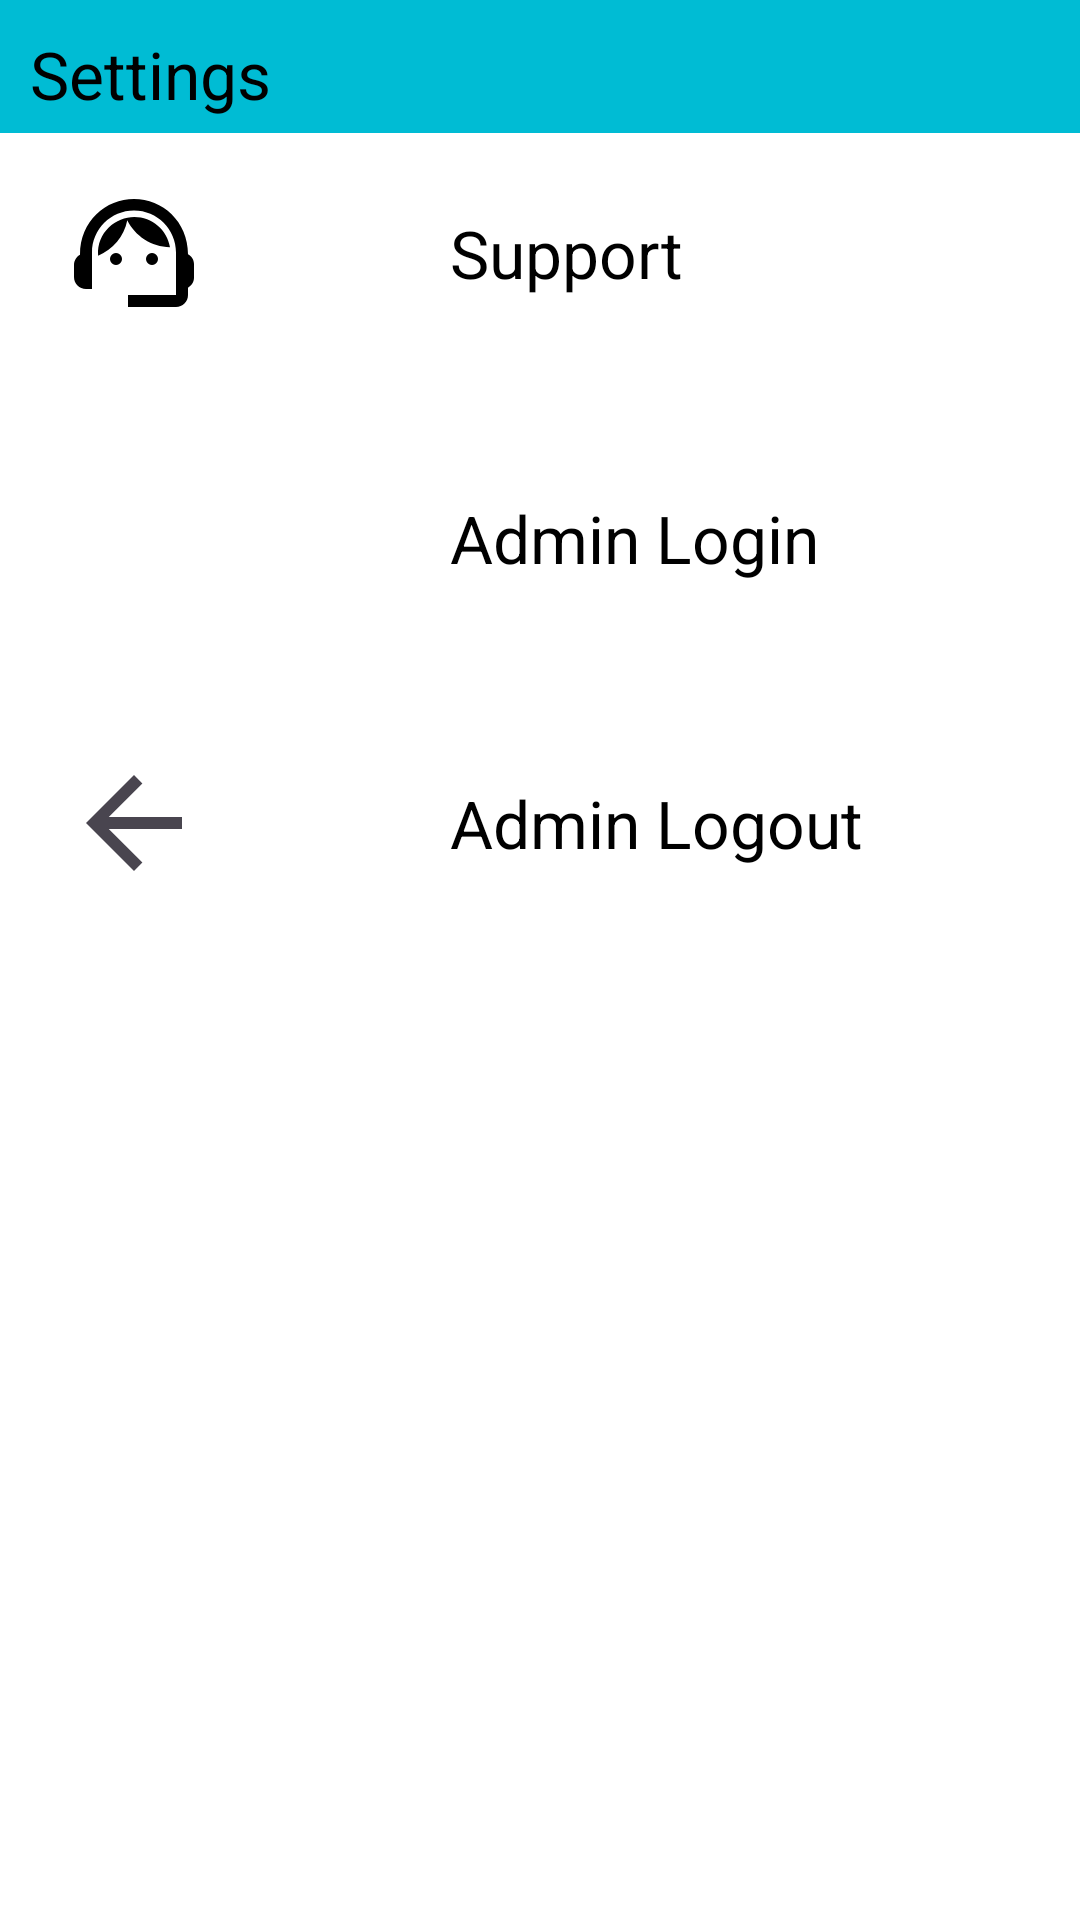

This screen was rendered from an Android layout file. Write that file and the resources it references.
<!-- AndroidManifest.xml: application theme Theme.ENG_SUS_COLLAB -->
<!-- res/layout/fragment_settings_view.xml -->
<?xml version="1.0" encoding="utf-8"?>
<androidx.constraintlayout.widget.ConstraintLayout xmlns:android="http://schemas.android.com/apk/res/android"
    xmlns:app="http://schemas.android.com/apk/res-auto"
    xmlns:tools="http://schemas.android.com/tools"
    android:layout_width="match_parent"
    android:layout_height="match_parent"
    android:background="@color/white"
    tools:context=".SettingsView">

    <TextView
        android:id="@+id/textSettings"
        android:layout_width="match_parent"
        android:layout_height="wrap_content"
        android:background="#00BCD4"
        android:paddingLeft="10dp"
        android:paddingTop="10dp"
        android:paddingBottom="5dp"
        android:text="Settings"
        android:textColor="@color/black"
        android:textSize="22sp"
        app:layout_constraintEnd_toEndOf="parent"
        app:layout_constraintHorizontal_bias="1.0"
        app:layout_constraintStart_toStartOf="parent"
        app:layout_constraintTop_toTopOf="parent" />



    <FrameLayout
        android:id="@+id/rowSupport"
        android:layout_width="match_parent"
        android:layout_height="80dp"
        android:orientation="vertical"
        app:layout_constraintEnd_toEndOf="parent"
        app:layout_constraintHorizontal_bias="0.0"
        app:layout_constraintStart_toStartOf="parent"
        app:layout_constraintTop_toBottomOf="@+id/textSettings">

        
        <ImageView
            android:layout_width="57dp"
            android:layout_height="48dp"
            android:layout_gravity="start|center_vertical"
            android:layout_marginStart="16dp"
            android:src="@drawable/support" />
        
        <TextView
            android:id="@+id/row_text"
            android:layout_width="wrap_content"
            android:layout_height="wrap_content"
            android:layout_alignParentEnd="true"
            android:layout_gravity="start|center_vertical"
            android:layout_marginStart="150dp"
            android:text="Support"
            android:textColor="@color/black"
            android:textSize="22sp" />

    </FrameLayout>

    <FrameLayout
        android:id="@+id/rowAdmin"
        android:layout_width="match_parent"
        android:layout_height="80dp"
        android:layout_marginTop="15dp"
        android:orientation="vertical"
        app:layout_constraintEnd_toEndOf="parent"
        app:layout_constraintHorizontal_bias="1.0"
        app:layout_constraintStart_toStartOf="parent"
        app:layout_constraintTop_toBottomOf="@+id/rowSupport">

        
        <ImageView
            android:layout_width="57dp"
            android:layout_height="48dp"
            android:layout_gravity="start|center_vertical"
            android:layout_marginStart="16dp"
            android:src="@drawable/admin" />

        
        <TextView
            android:layout_width="wrap_content"
            android:layout_height="wrap_content"
            android:layout_alignParentEnd="true"
            android:layout_gravity="start|center_vertical"
            android:layout_marginStart="150dp"
            android:text="Admin Login"
            android:textColor="@color/black"
            android:textSize="22sp" />
    </FrameLayout>

    <FrameLayout
        android:id="@+id/rowLogout"
        android:layout_width="match_parent"
        android:layout_height="80dp"
        android:layout_marginTop="15dp"
        android:orientation="vertical"
        app:layout_constraintEnd_toEndOf="parent"
        app:layout_constraintHorizontal_bias="1.0"
        app:layout_constraintStart_toStartOf="parent"
        app:layout_constraintTop_toBottomOf="@+id/rowAdmin">

        
        <ImageView
            android:layout_width="57dp"
            android:layout_height="48dp"
            android:layout_gravity="start|center_vertical"
            android:layout_marginStart="16dp"
            android:src="?attr/homeAsUpIndicator" />

        
        <TextView
            android:layout_width="wrap_content"
            android:layout_height="wrap_content"
            android:layout_alignParentEnd="true"
            android:layout_gravity="start|center_vertical"
            android:layout_marginStart="150dp"
            android:text="Admin Logout"
            android:textColor="@color/black"
            android:textSize="22sp" />
    </FrameLayout>


</androidx.constraintlayout.widget.ConstraintLayout>
<!-- resources referenced by this layout -->
<resources>
  <!-- drawable support (drawable) -->
  <vector xmlns:android="http://schemas.android.com/apk/res/android" android:height="24dp" android:tint="#000000" android:viewportHeight="24" android:viewportWidth="24" android:width="24dp">
        
      <path android:fillColor="@android:color/white" android:pathData="M21,12.22C21,6.73 16.74,3 12,3c-4.69,0 -9,3.65 -9,9.28C2.4,12.62 2,13.26 2,14v2c0,1.1 0.9,2 2,2h1v-6.1c0,-3.87 3.13,-7 7,-7s7,3.13 7,7V19h-8v2h8c1.1,0 2,-0.9 2,-2v-1.22c0.59,-0.31 1,-0.92 1,-1.64v-2.3C22,13.14 21.59,12.53 21,12.22z"/>
        
      <path android:fillColor="@android:color/white" android:pathData="M9,13m-1,0a1,1 0,1 1,2 0a1,1 0,1 1,-2 0"/>
        
      <path android:fillColor="@android:color/white" android:pathData="M15,13m-1,0a1,1 0,1 1,2 0a1,1 0,1 1,-2 0"/>
        
      <path android:fillColor="@android:color/white" android:pathData="M18,11.03C17.52,8.18 15.04,6 12.05,6c-3.03,0 -6.29,2.51 -6.03,6.45c2.47,-1.01 4.33,-3.21 4.86,-5.89C12.19,9.19 14.88,11 18,11.03z"/>
  </vector>
  <style name="Theme.ENG_SUS_COLLAB" parent="Base.Theme.ENG_SUS_COLLAB" />
  <style name="Base.Theme.ENG_SUS_COLLAB" parent="Theme.Material3.Light.NoActionBar">
          
          
      </style>
  <!-- not gathered from this repository: default colours our renderer supplied (Android Studio template values) -->
  <color name="black">#FF000000</color>
  <color name="white">#FFFFFFFF</color>
</resources>
